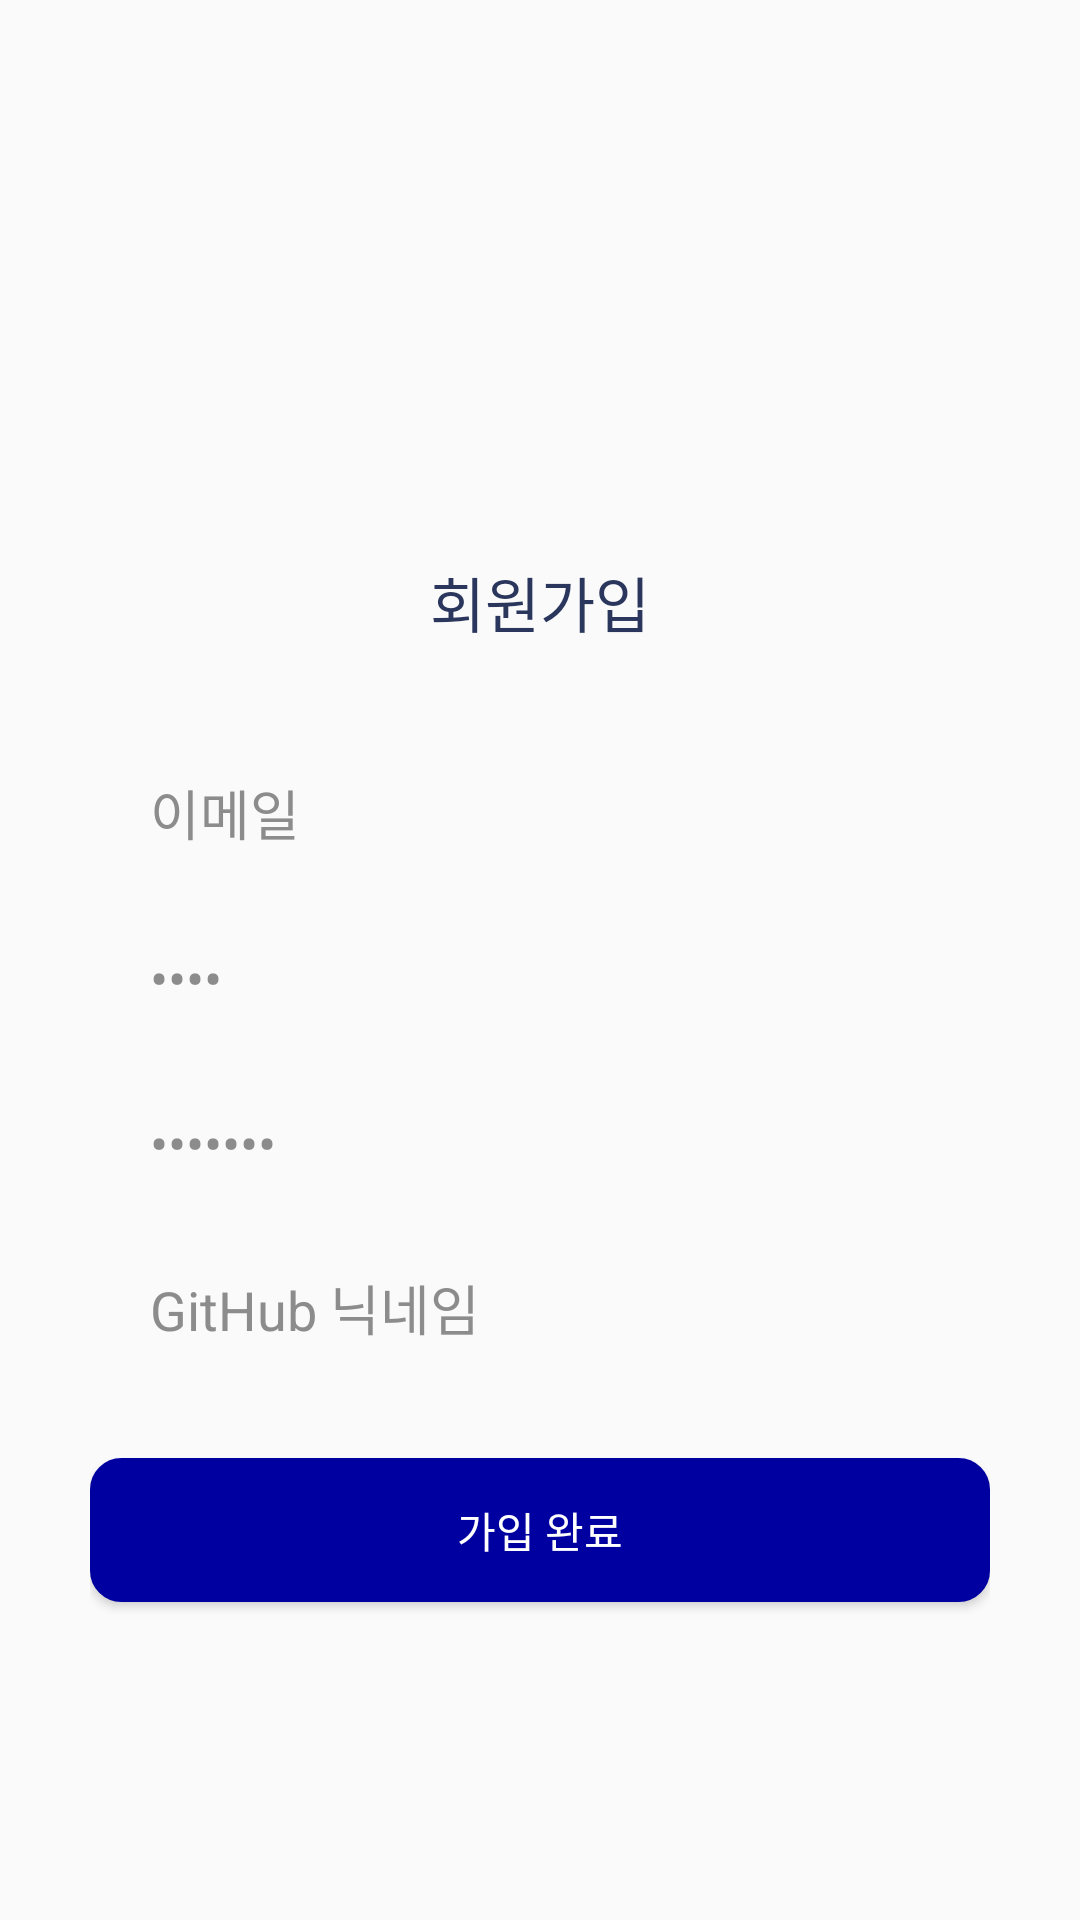

Produce the Android XML layout that renders to this screen, including the resource entries it uses.
<!-- AndroidManifest.xml: application theme AppTheme -->
<!-- res/layout/activity_register.xml -->
<?xml version="1.0" encoding="utf-8"?>
<LinearLayout xmlns:android="http://schemas.android.com/apk/res/android"
    xmlns:app="http://schemas.android.com/apk/res-auto"
    android:orientation="vertical"
    android:layout_width="match_parent"
    android:layout_height="match_parent"
    android:padding="30dp">

    <ImageView
        android:id="@+id/imageView3"
        android:layout_width="285dp"
        android:layout_height="98dp"
        android:layout_gravity="center"
        android:layout_marginTop="50dp"
        app:srcCompat="@mipmap/pic" />

    <TextView
        android:id="@+id/textView"
        android:layout_width="wrap_content"
        android:layout_height="40dp"
        android:layout_gravity="center"
        android:layout_marginTop="8dp"
        android:textColor="#2a365c"
        android:textSize="20dp"
        android:text="회원가입" />

    <EditText
        android:id="@+id/editText3"
        android:layout_width="match_parent"
        android:layout_height="40dp"
        android:layout_marginTop="25dp"
        android:textColor="@color/deepGray"
        android:background="@drawable/et_shape"
        android:paddingLeft="20dp"
        android:ems="10"
        android:inputType="textEmailAddress"
        android:text="이메일" />

    <EditText
        android:id="@+id/editText4"
        android:layout_width="match_parent"
        android:layout_height="40dp"
        android:layout_marginTop="15dp"
        android:background="@drawable/et_shape"
        android:ems="10"
        android:inputType="textPassword"
        android:paddingLeft="20dp"
        android:text="비밀번호"
        android:textColor="@color/deepGray" />

    <EditText
        android:id="@+id/editText5"
        android:layout_width="match_parent"
        android:layout_height="40dp"
        android:layout_marginTop="15dp"
        android:textColor="@color/deepGray"
        android:background="@drawable/et_shape"
        android:paddingLeft="20dp"
        android:ems="10"
        android:inputType="textPassword"
        android:text="비밀번호 확인" />

    <EditText
        android:id="@+id/editText6"
        android:layout_width="match_parent"
        android:layout_height="40dp"
        android:layout_marginTop="15dp"
        android:textColor="@color/deepGray"
        android:background="@drawable/et_shape"
        android:paddingLeft="20dp"
        android:ems="10"
        android:inputType="text"
        android:text="GitHub 닉네임" />

    <Button
        android:id="@+id/button_login2"
        android:layout_width="match_parent"
        android:layout_height="wrap_content"
        android:layout_marginTop="30dp"
        android:background="@drawable/btn_shape"
        android:text="가입 완료"
        android:textColor="@color/white" />

</LinearLayout>
<!-- resources referenced by this layout -->
<resources>
  <color name="deepGray">#8c8c8c</color>
  <color name="white">#FFFFFF</color>
  <!-- drawable btn_shape (drawable) -->
  <?xml version="1.0" encoding="utf-8"?>
  <shape xmlns:android="http://schemas.android.com/apk/res/android"
      android:shape="rectangle" >
      <solid android:color="@color/blue"/>
      <corners android:bottomRightRadius="10dp"
          android:bottomLeftRadius="10dp"
          android:topLeftRadius="10dp"
          android:topRightRadius="10dp"/>
      <stroke
          android:width="1dp"
          android:color="@color/blue" />
  </shape>
  <style name="AppTheme" parent="Theme.AppCompat.Light.DarkActionBar">
          
          <item name="colorAccent">@color/colorAccent</item>
  
          <item name="colorPrimaryDark">#A1CDE1</item>
          <item name="colorPrimary">#5DA4BE</item>
      </style>
  <color name="blue">#0000A0</color>
  <color name="colorAccent">#D81B60</color>
</resources>
